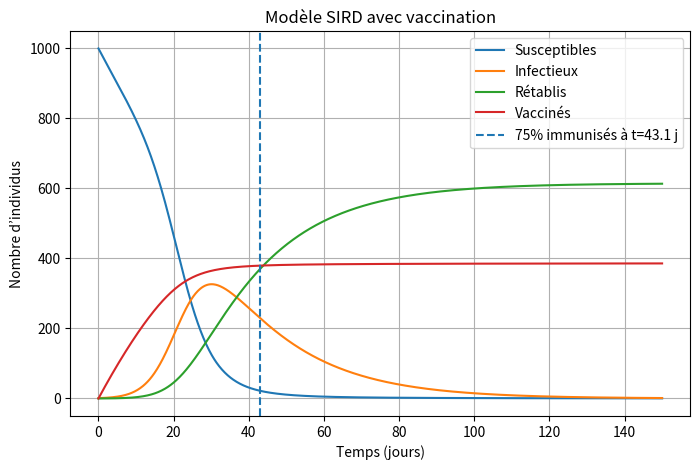
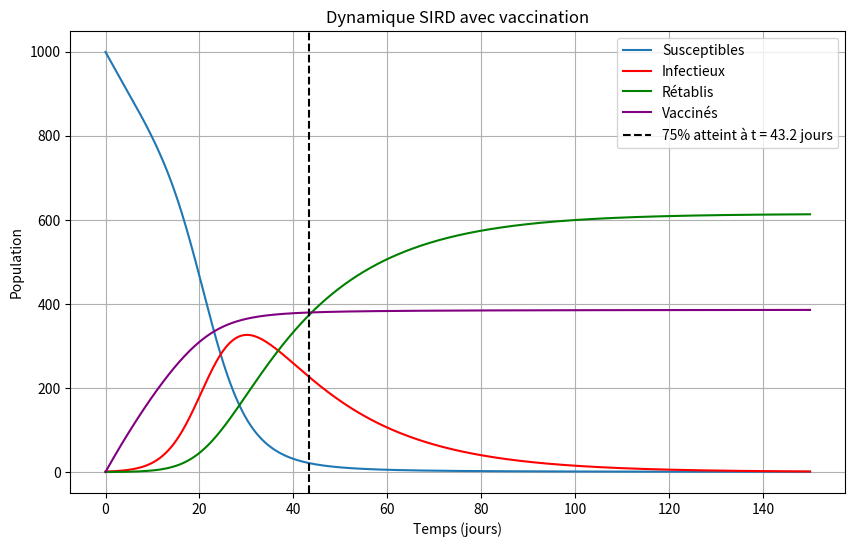

These charts were generated, in order, by the following Python code:
"""
Correction.py

Ces scripts implémentent un modèle épidémiologique SIRD (Susceptible-Infected-Recovered-Dead) 
avec vaccination pour simuler la propagation d'une maladie infectieuse dans une population.

Le modèle utilise les équations différentielles suivantes:
dS/dt = -β*S*I/N - α*S  (Susceptibles)
dI/dt = β*S*I/N - λ*I   (Infectés)
dR/dt = λ*I             (Rétablis)
dV/dt = α*S             (Vaccinés)

où:
- N est la taille de la population
- β est le taux de transmission
- λ est le taux de guérison
- α est le taux de vaccination
"""

#%%
import numpy as np
from scipy.integrate import solve_ivp
import matplotlib.pyplot as plt

# Paramètres
N = 1000
β = 0.4
λ = 0.05
α = 0.02
t_final = 150

# Système SIRD + vaccination
def deriv(t, y):
    S, I, R, V = y
    dS = -β * S * I / N - α * S
    dI = β * S * I / N - λ * I
    dR = λ * I
    dV = α * S
    return [dS, dI, dR, dV]

# Conditions initiales
y0 = [999, 1, 0, 0]
t_eval = np.linspace(0, t_final, 1000)

# Résolution numérique
sol = solve_ivp(deriv, [0, t_final], y0, t_eval=t_eval, method='RK45')

# Calcul du temps où R+V atteint 75% de N
RV = sol.y[2] + sol.y[3]
t_star = np.interp(0.75*N, RV, sol.t)

# Tracé
plt.figure(figsize=(8,5))
plt.plot(sol.t, sol.y[0], label='Susceptibles')
plt.plot(sol.t, sol.y[1], label='Infectieux')
plt.plot(sol.t, sol.y[2], label='Rétablis')
plt.plot(sol.t, sol.y[3], label='Vaccinés')
plt.axvline(t_star, linestyle='--', label=f'75% immunisés à t={t_star:.1f} j')
plt.xlabel('Temps (jours)')
plt.ylabel('Nombre d’individus')
plt.legend()
plt.title('Modèle SIRD avec vaccination')
plt.grid(True)
plt.show()
# %%


import numpy as np
from scipy.integrate import solve_ivp
import matplotlib.pyplot as plt

# Paramètres
beta, lambda_, alpha = 0.4, 0.05, 0.02
N = 1000
S0, I0, R0, V0 = 999, 1, 0, 0
t_span = (0, 150)

# Système d'équations
def deriv(t, y):
    S, I, R, V = y
    dSdt = - (beta * S * I) / N - alpha * S
    dIdt = (beta * S * I) / N - lambda_ * I
    dRdt = lambda_ * I
    dVdt = alpha * S
    return [dSdt, dIdt, dRdt, dVdt]

# Résolution avec RK45 (adaptive RK4)
sol = solve_ivp(deriv, t_span, [S0, I0, R0, V0], t_eval=np.linspace(0, 150, 1000))
t = sol.t
S, I, R, V = sol.y

# Calcul du seuil de 75%
V_plus_R = V + R
seuil = 0.75 * N
temps_seuil = t[np.where(V_plus_R >= seuil)[0][0]]

# Graphique
plt.figure(figsize=(10, 6))
plt.plot(t, S, label='Susceptibles')
plt.plot(t, I, label='Infectieux', color='red')
plt.plot(t, R, label='Rétablis', color='green')
plt.plot(t, V, label='Vaccinés', color='purple')
plt.axvline(temps_seuil, color='k', linestyle='--', label=f'75% atteint à t = {temps_seuil:.1f} jours')
plt.xlabel('Temps (jours)')
plt.ylabel('Population')
plt.title('Dynamique SIRD avec vaccination')
plt.legend()
plt.grid(True)
plt.show()

# %%
